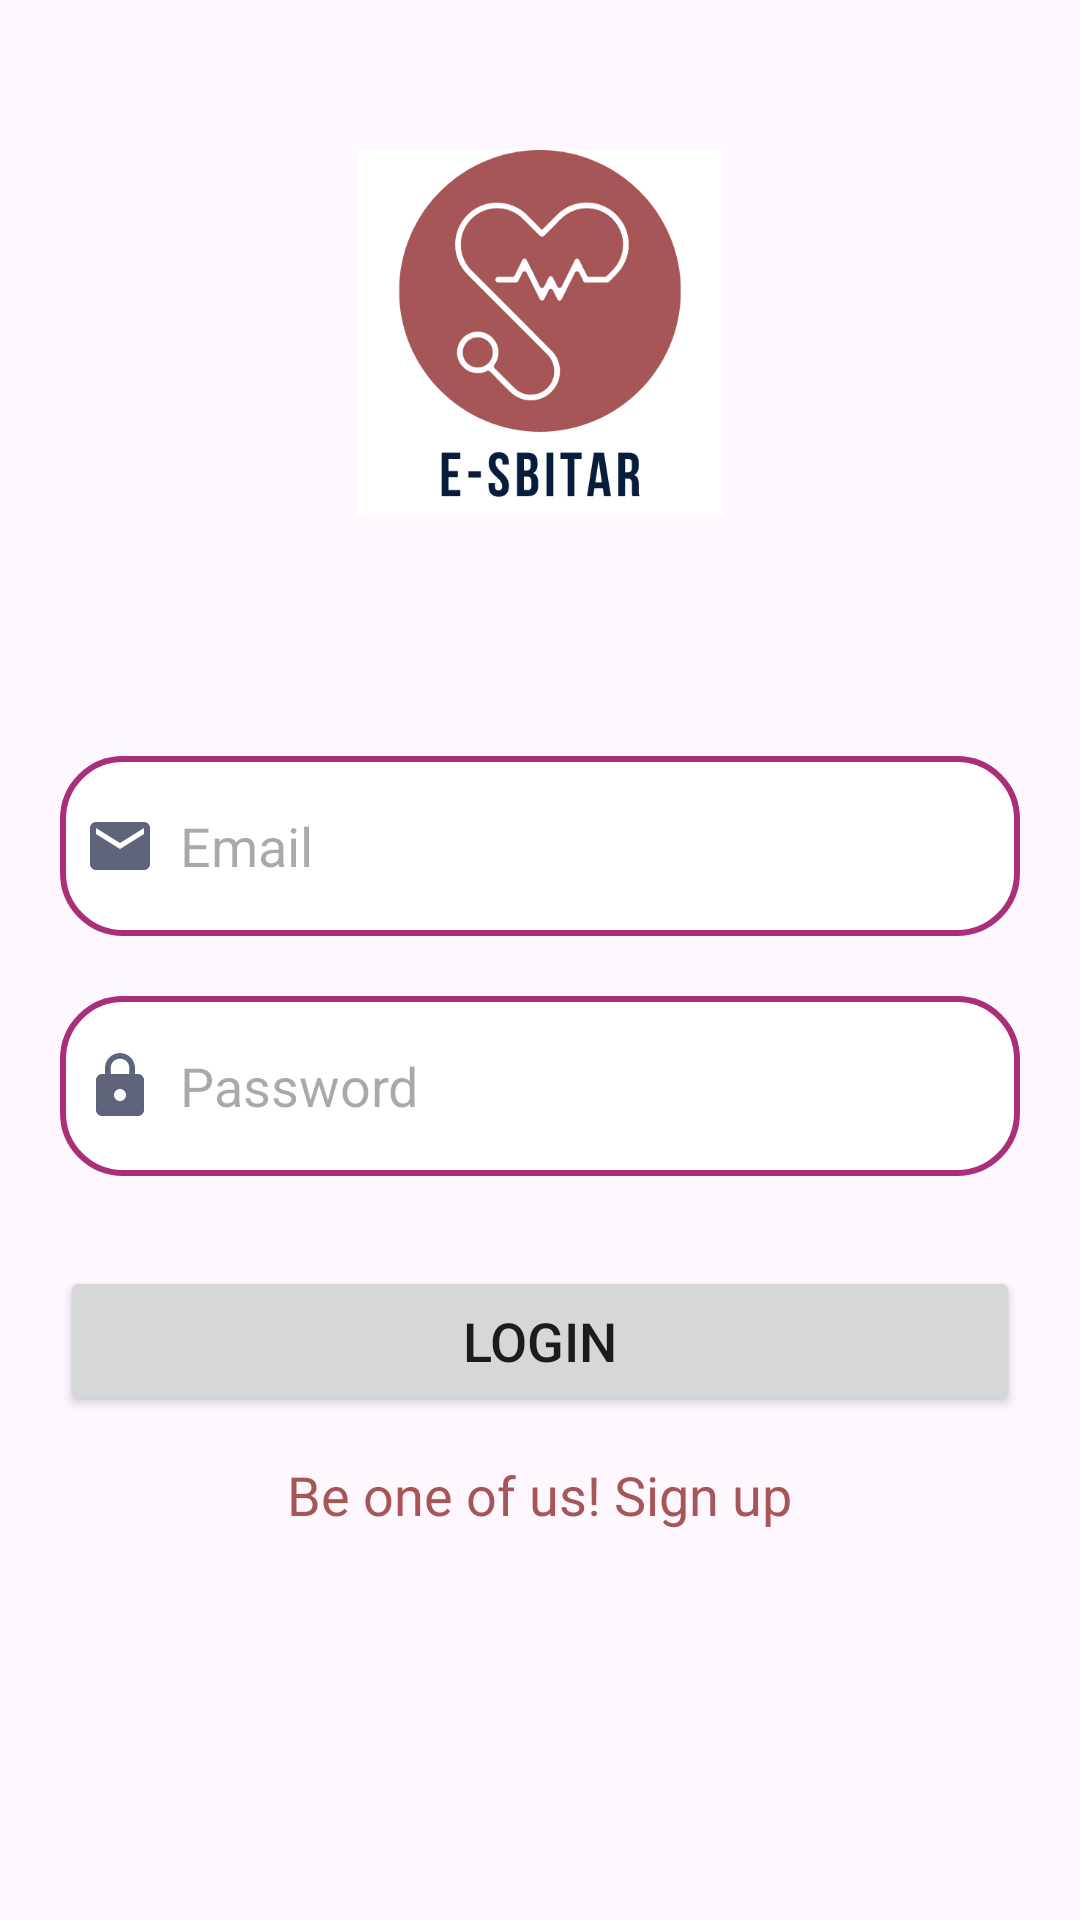

The Android layout XML behind this screen, and the referenced resources:
<!-- AndroidManifest.xml: application theme Theme.ACSITP -->
<!-- res/layout/activity_login.xml -->
<?xml version="1.0" encoding="utf-8"?>
<ScrollView
    xmlns:android="http://schemas.android.com/apk/res/android"
    xmlns:app="http://schemas.android.com/apk/res-auto"
    xmlns:tools="http://schemas.android.com/tools"
    android:layout_width="match_parent"
    android:layout_height="match_parent"


    tools:context=".Login">


    <LinearLayout
        android:layout_width="match_parent"
        android:layout_height="wrap_content"
        android:orientation="vertical">
    <ImageView
        android:layout_width="wrap_content"
        android:layout_height="122dp"
        android:src="@drawable/e_1_"
        android:layout_marginTop="50dp"/>
    <LinearLayout
        android:layout_width="match_parent"
        android:layout_height="wrap_content"
        android:orientation="vertical"
        android:layout_gravity="center"
        android:layout_marginTop="50dp"
        android:gravity="center">



        <EditText
            android:id="@+id/login_email"
            android:layout_width="match_parent"
            android:layout_height="60dp"
            android:layout_marginTop="30dp"
            android:background="@drawable/input"
            android:drawableLeft="@drawable/baseline_email_24"
            android:drawablePadding="8dp"
            android:hint="Email"
            android:layout_marginHorizontal="20dp"
            android:inputType="textEmailAddress"
            android:padding="8dp"
            android:textColor="@color/black"/>

        <EditText
            android:layout_width="match_parent"
            android:layout_height="60dp"
            android:id="@+id/login_password"
            android:background="@drawable/input"
            android:layout_marginHorizontal="20dp"
            android:layout_marginTop="20dp"
            android:padding="8dp"
            android:hint="Password"
            android:inputType="textPassword"
            android:drawableLeft="@drawable/baseline_lock_24"
            android:drawablePadding="8dp"
            android:textColor="@color/black"/>



        <Button
            android:layout_width="match_parent"
            android:layout_height="50dp"
            android:text="Login"
            android:id="@+id/login_button"

            android:textSize="18sp"
            android:layout_marginTop="30dp"
            android:layout_marginHorizontal="20dp"
            app:cornerRadius = "30dp"/>

        <TextView
            android:layout_width="wrap_content"
            android:layout_height="wrap_content"
            android:id="@+id/SignUpRedirectText"
            android:text="Be one of us! Sign up"
            android:layout_marginHorizontal="20dp"
            android:layout_gravity="center"

            android:textSize="18sp"
            android:layout_marginTop="14dp"
            android:textColor="@color/main"/>

    </LinearLayout>
    </LinearLayout>



</ScrollView>
<!-- resources referenced by this layout -->
<resources>
  <color name="black">#FF000000</color>
  <color name="main">#a65656</color>
  <!-- drawable baseline_email_24 (drawable) -->
  <vector android:height="24dp" android:tint="#60647B"
      android:viewportHeight="24" android:viewportWidth="24"
      android:width="24dp" xmlns:android="http://schemas.android.com/apk/res/android">
      <path android:fillColor="@android:color/white" android:pathData="M20,4L4,4c-1.1,0 -1.99,0.9 -1.99,2L2,18c0,1.1 0.9,2 2,2h16c1.1,0 2,-0.9 2,-2L22,6c0,-1.1 -0.9,-2 -2,-2zM20,8l-8,5 -8,-5L4,6l8,5 8,-5v2z"/>
  </vector>
  <!-- drawable baseline_lock_24 (drawable) -->
  <vector android:height="24dp" android:tint="#60647B"
      android:viewportHeight="24" android:viewportWidth="24"
      android:width="24dp" xmlns:android="http://schemas.android.com/apk/res/android">
      <path android:fillColor="@android:color/white" android:pathData="M18,8h-1L17,6c0,-2.76 -2.24,-5 -5,-5S7,3.24 7,6v2L6,8c-1.1,0 -2,0.9 -2,2v10c0,1.1 0.9,2 2,2h12c1.1,0 2,-0.9 2,-2L20,10c0,-1.1 -0.9,-2 -2,-2zM12,17c-1.1,0 -2,-0.9 -2,-2s0.9,-2 2,-2 2,0.9 2,2 -0.9,2 -2,2zM15.1,8L8.9,8L8.9,6c0,-1.71 1.39,-3.1 3.1,-3.1 1.71,0 3.1,1.39 3.1,3.1v2z"/>
  </vector>
  <!-- drawable e_1_: png bitmap (drawable, 23731 bytes) -->
  <!-- drawable input (drawable) -->
  <?xml version="1.0" encoding="utf-8"?>
  <shape xmlns:android="http://schemas.android.com/apk/res/android"
      android:shape="rectangle">
      <corners
          android:radius="20dp"/>
  
      <stroke
          android:color="@color/mine"
          android:width="2dp"/>
  
      <solid
          android:color="@color/white"/>
  
  </shape>
  <style name="Theme.ACSITP" parent="Base.Theme.ACSITP" />
  <color name="mine">#ab2f78</color>
  <color name="white">#FFFFFFFF</color>
  <style name="Base.Theme.ACSITP" parent="Theme.Material3.DayNight.NoActionBar">
          
          
      </style>
</resources>
